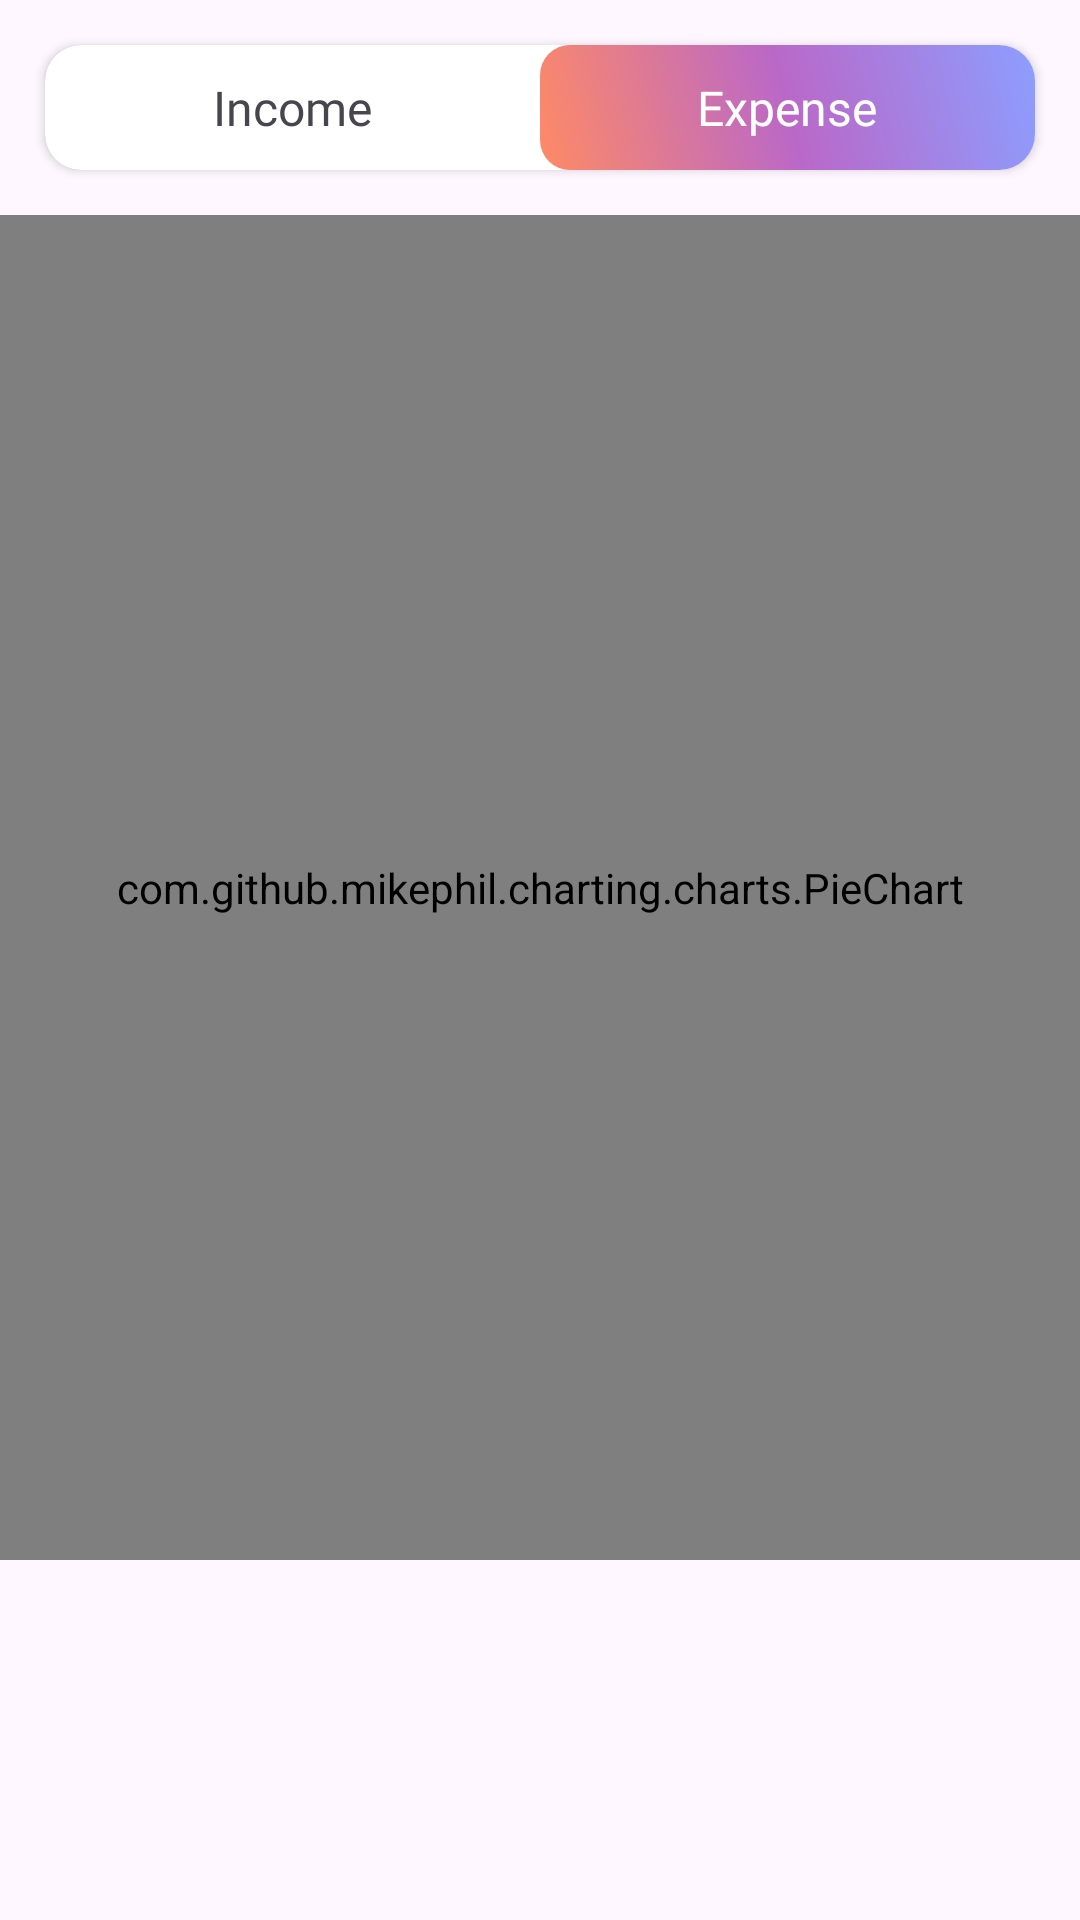

Write the Android layout XML for this screen, with the resource values it uses.
<!-- AndroidManifest.xml: application theme Theme.Expense -->
<!-- res/layout/fragment_add.xml -->
<?xml version="1.0" encoding="utf-8"?>
<LinearLayout xmlns:android="http://schemas.android.com/apk/res/android"
    xmlns:app="http://schemas.android.com/apk/res-auto"
    xmlns:tools="http://schemas.android.com/tools"
    android:layout_width="match_parent"
    android:layout_height="match_parent"
    android:orientation="vertical"
    tools:context=".ShowFragment">

    <androidx.cardview.widget.CardView
        android:layout_width="match_parent"
        android:layout_height="wrap_content"
        android:layout_margin="15dp"
        app:cardCornerRadius="12dp">

        <LinearLayout
            android:layout_width="match_parent"
            android:layout_height="match_parent"
            android:orientation="horizontal">

            <LinearLayout
                android:id="@+id/chart_income"
                android:layout_width="match_parent"
                android:layout_height="match_parent"
                android:layout_weight="1"
                android:background="@drawable/grey_background"
                android:orientation="horizontal">

                <TextView
                    android:id="@+id/chart_income_txt"
                    android:layout_width="wrap_content"
                    android:layout_height="wrap_content"
                    android:layout_weight="1"
                    android:fontFamily="@font/gilroy_bold"
                    android:gravity="center"
                    android:padding="10dp"
                    android:text="Income"
                    android:textSize="16sp" />
            </LinearLayout>

            <LinearLayout
                android:id="@+id/chart_expense"
                android:layout_width="match_parent"
                android:layout_height="match_parent"
                android:layout_weight="1"
                android:background="@drawable/gradient_background_fab"
                android:gravity="center"
                android:orientation="horizontal">

                <TextView
                    android:id="@+id/chart_expense_txt"
                    android:layout_width="wrap_content"
                    android:layout_height="wrap_content"
                    android:layout_weight="1"
                    android:fontFamily="@font/gilroy_bold"
                    android:gravity="center"
                    android:text="Expense"
                    android:textColor="@color/white"
                    android:textSize="16sp" />
            </LinearLayout>
        </LinearLayout>
    </androidx.cardview.widget.CardView>

    <LinearLayout
        android:layout_width="match_parent"
        android:layout_height="match_parent"
        android:layout_marginBottom="120dp"
        android:orientation="vertical">

        <com.github.mikephil.charting.charts.PieChart
            android:id="@+id/chart1"
            android:layout_width="match_parent"
            android:layout_height="match_parent" />
    </LinearLayout>

</LinearLayout>
<!-- resources referenced by this layout -->
<resources>
  <color name="white">#FFFFFFFF</color>
  <!-- drawable gradient_background_fab (drawable) -->
  <?xml version="1.0" encoding="utf-8"?>
  <shape xmlns:android="http://schemas.android.com/apk/res/android"
      android:shape="rectangle">
  
      <gradient
          android:angle="45"
          android:centerColor="#ba68c8"
          android:endColor="#8c9eff"
          android:startColor="#ff8a65"
  
          />
  
      <corners android:radius="10sp">
  
      </corners>
  </shape>
  <!-- drawable grey_background (drawable-v24) -->
  <?xml version="1.0" encoding="utf-8"?>
  <shape xmlns:android="http://schemas.android.com/apk/res/android"
      android:shape="rectangle">
      <solid android:color="@color/white">
  
      </solid>
      <corners android:radius="20sp">
  
      </corners>
  </shape>
  <style name="Theme.Expense" parent="Base.Theme.Expense" />
  <style name="Base.Theme.Expense" parent="Theme.Material3.Light.NoActionBar">
          
          
      </style>
</resources>
